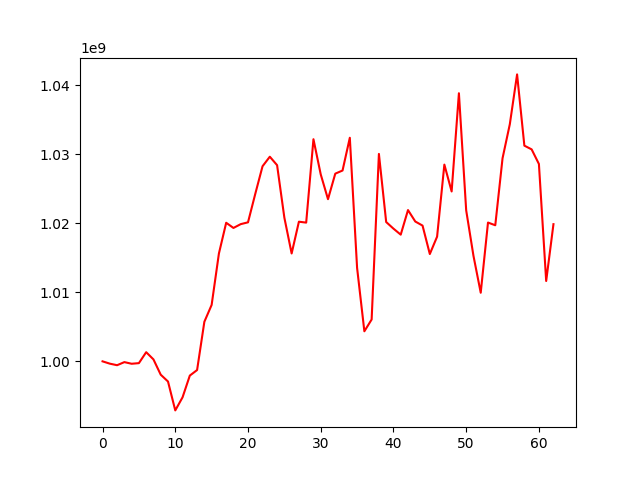

The data file committed next to this chart (first rows):
, 0
0, 1000000000
1, 999664387
2, 999439476
3, 999888204
4, 999650477
5, 999740124
6, 1001326517
7, 1000280668
8, 998065687
9, 997076700
10, 992892508
11, 994786821
12, 997936610
13, 998738883
14, 1005733936
15, 1008175047
16, 1015621306
17, 1020076720
18, 1019326631
19, 1019878308
20, 1020140204
21, 1024264793
22, 1028265937
23, 1029647048
24, 1028420462
25, 1020816662
26, 1015628028
27, 1020232653
28, 1020098932
29, 1032180270
30, 1027088700
31, 1023494028
32, 1027192526
33, 1027647196
34, 1032390986
35, 1013542450
36, 1004353879
37, 1006062671
38, 1030051788
39, 1020182744
40, 1019226601
41, 1018354533
42, 1021917080
43, 1020259329
44, 1019667382
45, 1015547677
46, 1018063045
47, 1028506120
48, 1024615234
49, 1038843527
50, 1021881956
51, 1015294656
52, 1009941009
53, 1020107642
54, 1019714410
55, 1029421567
56, 1034355157
57, 1041572461
58, 1031249596
59, 1030709791
... 3 more rows
